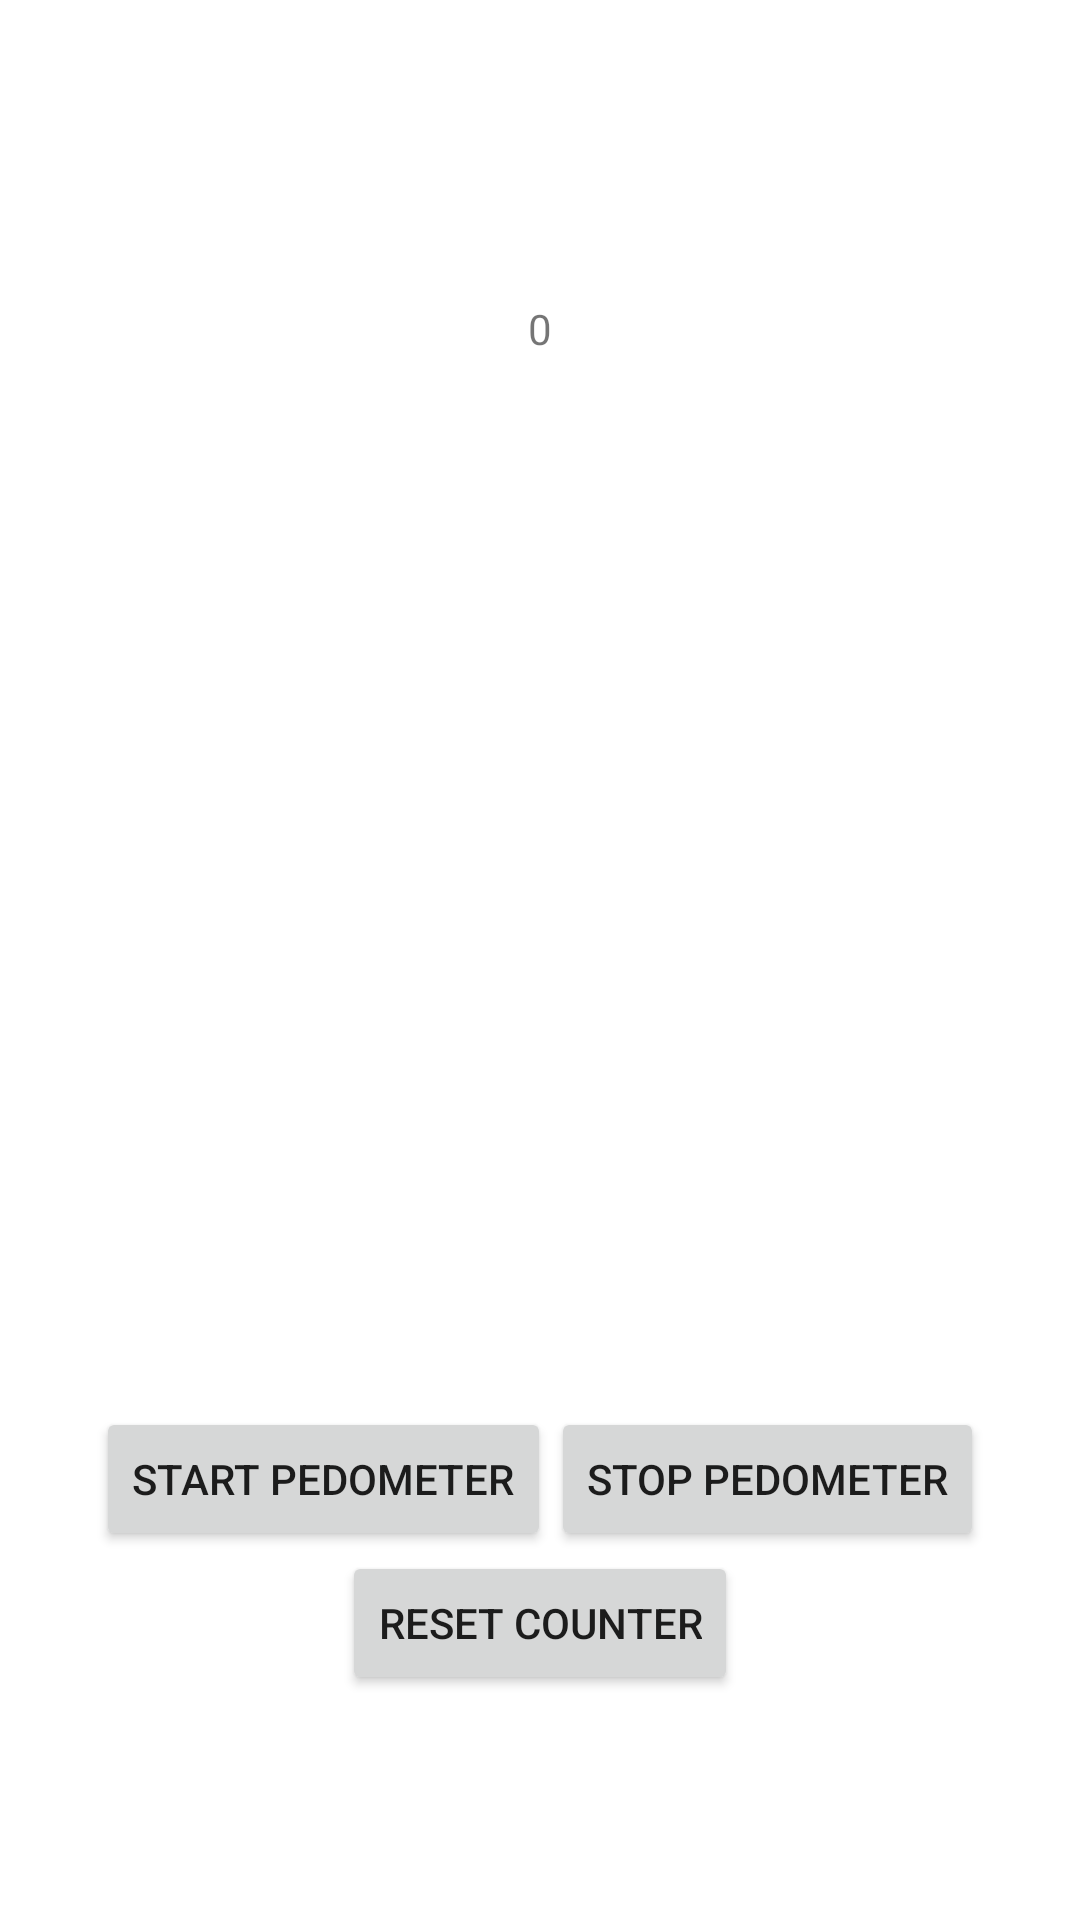

The Android layout XML behind this screen, and the referenced resources:
<!-- AndroidManifest.xml: application theme Theme.ParkBuddy -->
<!-- res/layout/pedometer.xml -->
<?xml version="1.0" encoding="utf-8"?>
<androidx.coordinatorlayout.widget.CoordinatorLayout xmlns:android="http://schemas.android.com/apk/res/android"
    xmlns:app="http://schemas.android.com/apk/res-auto"


    android:layout_width="match_parent"
    android:layout_height="match_parent">

    <androidx.core.widget.NestedScrollView
        android:layout_width="match_parent"
        android:layout_height="match_parent"


        app:layout_behavior="com.google.android.material.appbar.AppBarLayout$ScrollingViewBehavior">

        <LinearLayout
            android:layout_width="match_parent"
            android:layout_height="match_parent"
            android:orientation="vertical">

            <TextView
                android:id="@+id/step_count"
                android:layout_width="wrap_content"
                android:layout_height="wrap_content"
                android:paddingTop="100dp"
                android:text="0"
                android:layout_gravity="center"/>
            <LinearLayout
                android:layout_width="wrap_content"
                android:layout_height="wrap_content"
                android:orientation="horizontal"
                android:gravity="center"
                android:paddingTop="350dp"
                android:layout_gravity="center"
                >

                <Button
                    android:id="@+id/start_button"
                    android:layout_width="wrap_content"
                    android:layout_height="wrap_content"
                    android:text="Start Pedometer" />

                <Button
                    android:id="@+id/stop_button"
                    android:layout_width="wrap_content"
                    android:layout_height="wrap_content"
                    android:text="Stop Pedometer" />
            </LinearLayout>

            <Button
                android:id="@+id/reset_button"
                android:layout_width="wrap_content"
                android:layout_height="wrap_content"
                android:text="Reset Counter"
                android:gravity="center"
                android:layout_gravity="center"/>




        </LinearLayout>


    </androidx.core.widget.NestedScrollView>


</androidx.coordinatorlayout.widget.CoordinatorLayout>
<!-- resources referenced by this layout -->
<resources>
  <style name="Theme.ParkBuddy" parent="Theme.MaterialComponents.DayNight.DarkActionBar">
          
          <item name="colorPrimary">@color/purple_500</item>
          <item name="colorPrimaryVariant">@color/purple_700</item>
          <item name="colorOnPrimary">@color/white</item>
          
          <item name="colorSecondary">@color/teal_200</item>
          <item name="colorSecondaryVariant">@color/teal_700</item>
          <item name="colorOnSecondary">@color/black</item>
          
          <item name="android:statusBarColor">?attr/colorPrimaryVariant</item>
          
      </style>
  <color name="purple_500">#A0282C</color>
  <color name="purple_700">#000000</color>
  <color name="white">#FFFFFFFF</color>
  <color name="teal_200">#FF03DAC5</color>
  <color name="teal_700">#FF018786</color>
  <color name="black">#FF000000</color>
</resources>
